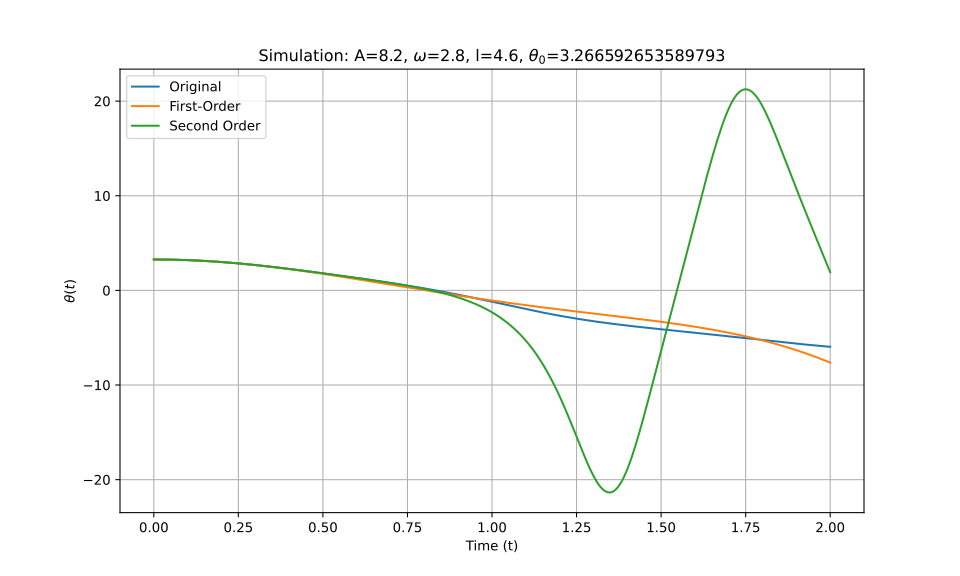

Values plotted in this chart, from the file beside it:
t_eval, Equation_1, Equation_2, Equation_3
0.0, 3.267, 3.267, 3.267
0.002002, 3.267, 3.267, 3.267
0.004004, 3.266, 3.266, 3.266
0.006006, 3.266, 3.266, 3.266
0.008008, 3.266, 3.266, 3.266
0.01001, 3.266, 3.266, 3.266
0.01201, 3.266, 3.266, 3.266
0.01401, 3.265, 3.265, 3.265
0.01602, 3.265, 3.265, 3.265
0.01802, 3.264, 3.264, 3.264
0.02002, 3.264, 3.264, 3.264
0.02202, 3.263, 3.263, 3.263
0.02402, 3.263, 3.263, 3.263
0.02603, 3.262, 3.262, 3.262
0.02803, 3.261, 3.261, 3.261
0.03003, 3.26, 3.26, 3.26
0.03203, 3.26, 3.26, 3.26
0.03403, 3.259, 3.259, 3.259
0.03604, 3.258, 3.258, 3.258
0.03804, 3.257, 3.257, 3.257
0.04004, 3.256, 3.256, 3.256
0.04204, 3.255, 3.254, 3.255
0.04404, 3.253, 3.253, 3.253
0.04605, 3.252, 3.252, 3.252
0.04805, 3.251, 3.251, 3.251
0.05005, 3.25, 3.249, 3.25
0.05205, 3.248, 3.248, 3.248
0.05405, 3.247, 3.247, 3.247
0.05606, 3.245, 3.245, 3.245
0.05806, 3.244, 3.244, 3.244
0.06006, 3.242, 3.242, 3.242
0.06206, 3.24, 3.24, 3.24
0.06406, 3.239, 3.239, 3.239
0.06607, 3.237, 3.237, 3.237
0.06807, 3.235, 3.235, 3.235
0.07007, 3.233, 3.233, 3.233
0.07207, 3.231, 3.231, 3.231
0.07407, 3.229, 3.229, 3.229
0.07608, 3.227, 3.227, 3.227
0.07808, 3.225, 3.225, 3.225
0.08008, 3.223, 3.223, 3.223
0.08208, 3.221, 3.221, 3.221
0.08408, 3.219, 3.218, 3.219
0.08609, 3.216, 3.216, 3.216
0.08809, 3.214, 3.214, 3.214
0.09009, 3.212, 3.211, 3.212
0.09209, 3.209, 3.209, 3.209
0.09409, 3.207, 3.206, 3.207
0.0961, 3.204, 3.204, 3.204
0.0981, 3.201, 3.201, 3.201
0.1001, 3.199, 3.198, 3.199
0.1021, 3.196, 3.195, 3.196
0.1041, 3.193, 3.193, 3.193
0.1061, 3.19, 3.19, 3.19
0.1081, 3.187, 3.187, 3.187
0.1101, 3.184, 3.184, 3.184
0.1121, 3.181, 3.181, 3.181
0.1141, 3.178, 3.178, 3.178
0.1161, 3.175, 3.175, 3.175
0.1181, 3.172, 3.172, 3.172
... 940 more rows
